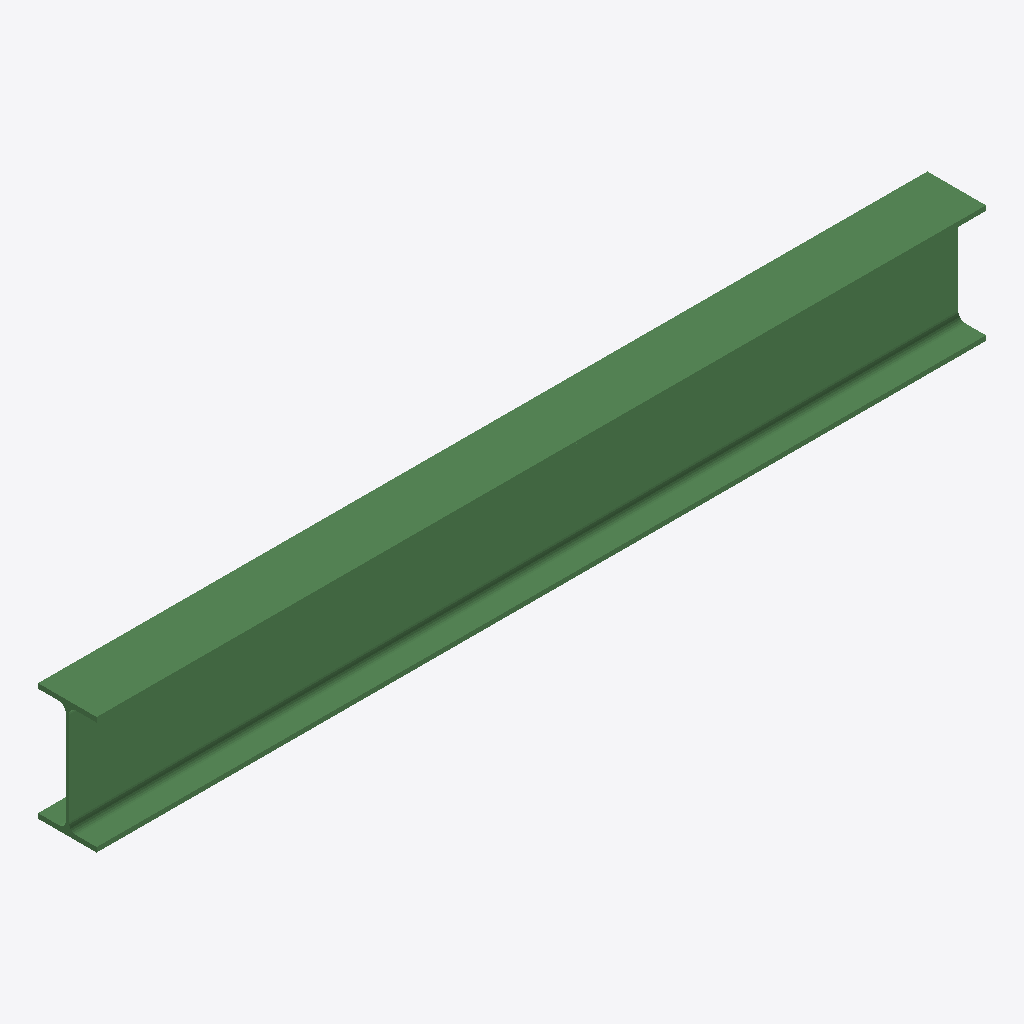
Isometric view of an IFC building model (IFC-SPF (STEP), schema IFC2X3, length unit millimetre), seen from the south-west, elements coloured by IFC class: 1 beam (green).
Extent 1.8 m × 0.1 m × 0.2 m (x, y, z). Storeys (1): Undefined at 0.00 m. Elements (1): 1 IfcBeam.

HEADER;
FILE_DESCRIPTION(('ViewDefinition[AISC_Steel_Detailing]','Option [BaseQuantities:Off]','Option [GridExport:On]','Option [Assemblies:Off]','Option [Bolts:On]','Option [Rebars:On]','Option [PourObjects:Off]','Option [Welds:On]','Option [SurfaceTreatments:On]','Option [LocationBy:0]','Option [ViewColors:Off]','Option [SectionedSpine:Off]','[2 more]'),'2;1');
FILE_NAME('b_493_Qty_12.ifc','2026-05-16T11:53:04',('GIOVANNIPC\\gcorrea'),('Structural Designer'),'IFC Database version: Work','Tekla Structures 2020 Service Pack 5, IFC Export','');
FILE_SCHEMA(('IFC2X3'));
ENDSEC;
DATA;
#37=IFCPROJECT('2G7ZFDNE16yBDU14FA92Me',#5,'Proyecto',$,$,$,$,(#11),#36);
#39=IFCSITE('2xvEzEinjBTea80yOTcujY',#5,'Obra',$,$,#38,$,$,.ELEMENT.,$,$,$,$,$);
#41=IFCBUILDING('1ZLnFPfSfEFBTRNg0I7c7O',#5,'Undefined',$,$,#40,$,$,.ELEMENT.,$,$,$);
#43=IFCBUILDINGSTOREY('29hdEUCErFze9E_VIAceOd',#5,'Undefined',$,$,#42,$,$,.ELEMENT.,0.0);
#60=IFCBEAM('0nzEKnkOzB0PBlCA08oLSQ',#44,'BEAM','IPE240','IPE240',#48,#59,'ID31f4e531-b98f-4b01-92ef-30a008c9571a');
ENDSEC;
